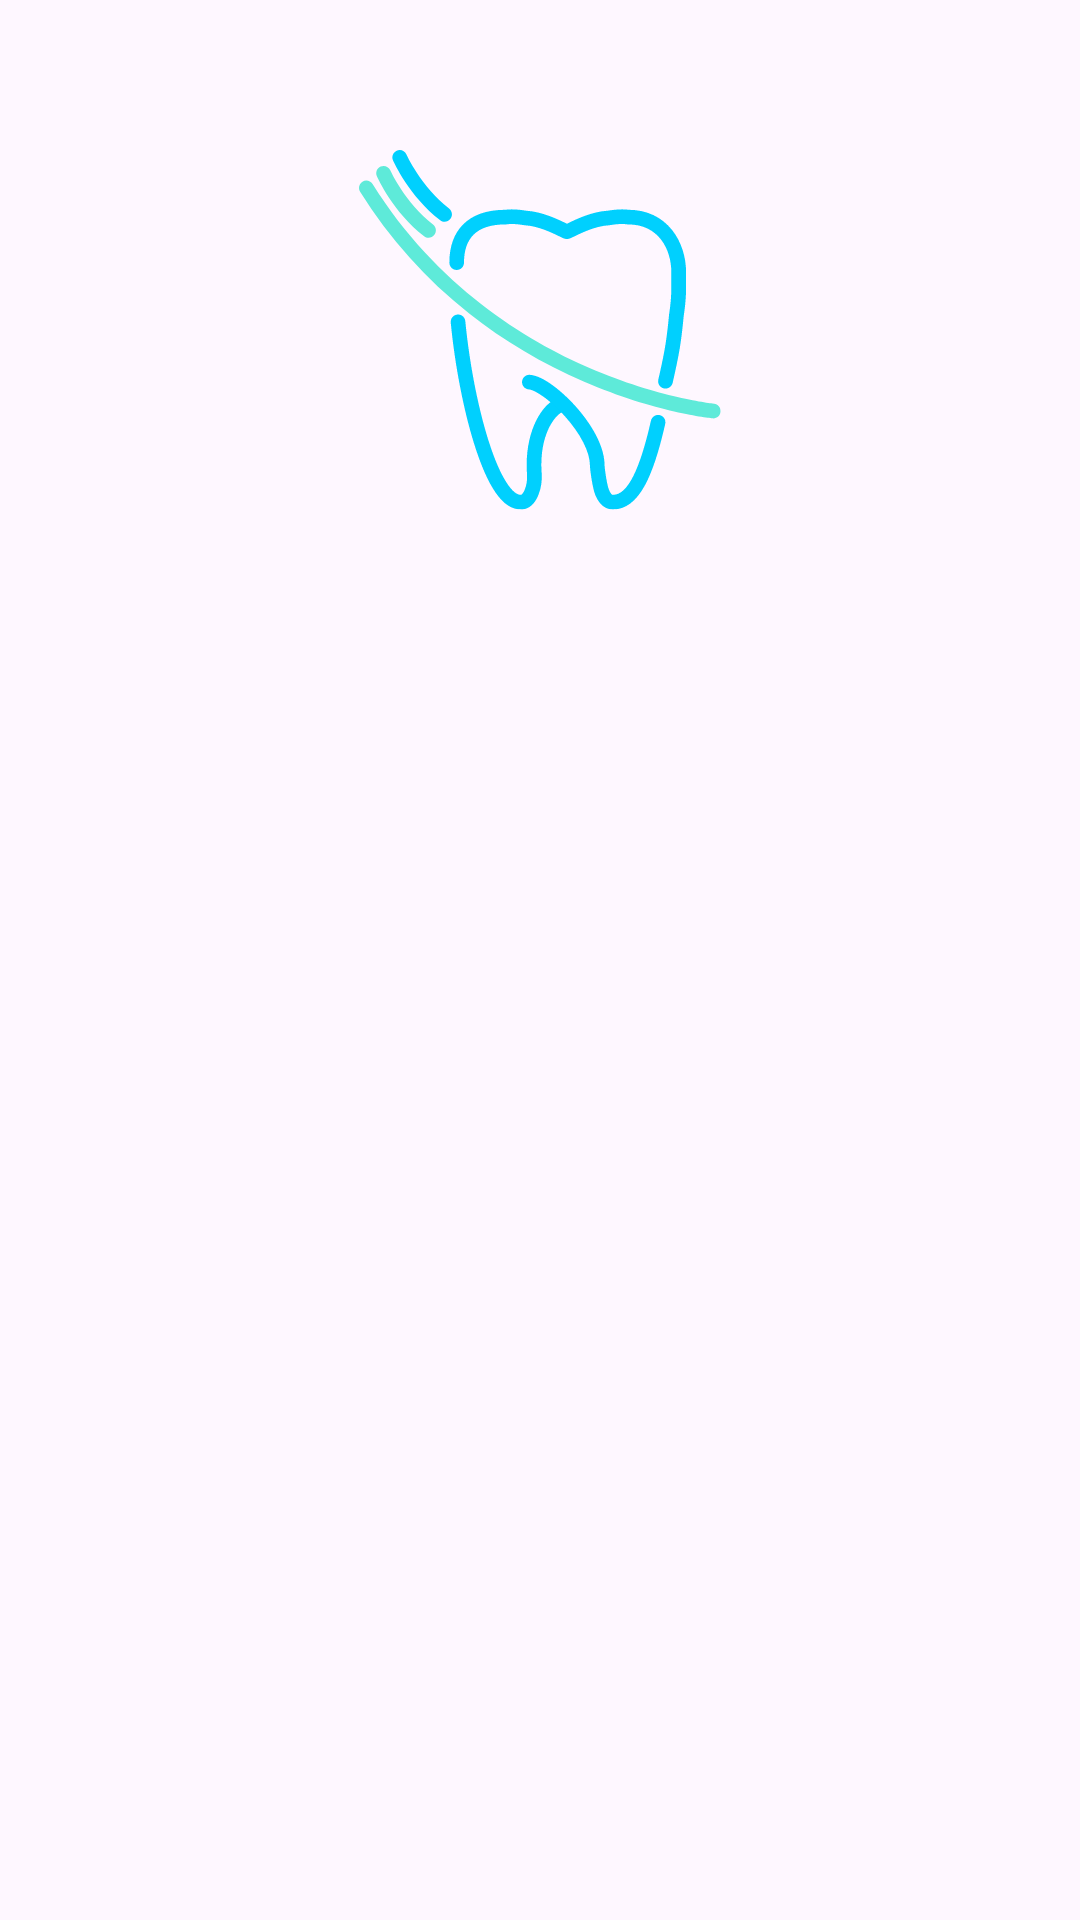

Android layout source for this screen:
<!-- AndroidManifest.xml: application theme Theme.DentalClinic -->
<!-- res/layout/fragment_splash.xml -->
<?xml version="1.0" encoding="utf-8"?>
<androidx.constraintlayout.widget.ConstraintLayout xmlns:android="http://schemas.android.com/apk/res/android"
    xmlns:app="http://schemas.android.com/apk/res-auto"
    xmlns:tools="http://schemas.android.com/tools"
    android:layout_width="match_parent"
    style="@style/SplashTheme"
    android:layout_height="match_parent"
    tools:context=".views.singup.SplashFragment">

    <ImageView
        android:id="@+id/imageView"
        android:layout_width="wrap_content"
        android:layout_height="wrap_content"
        android:layout_marginStart="100dp"
        android:layout_marginTop="50dp"
        android:layout_marginEnd="100dp"
        android:src="@drawable/ic_logo_clinic"
        app:layout_constraintEnd_toEndOf="parent"
        app:layout_constraintStart_toStartOf="parent"
        app:layout_constraintTop_toTopOf="parent" />


</androidx.constraintlayout.widget.ConstraintLayout>
<!-- resources referenced by this layout -->
<resources>
  <!-- drawable ic_logo_clinic: vector/xml drawable (drawable, 8514 chars, omitted) -->
  <style name="SplashTheme" parent="Theme.AppCompat.NoActionBar">
          <item name="android:windowBackground">@drawable/splash_background</item>
      </style>
  <style name="Theme.DentalClinic" parent="Base.Theme.DentalClinic" />
  <!-- drawable splash_background (drawable) -->
  <layer-list xmlns:android="http://schemas.android.com/apk/res/android">
      <item android:drawable="@color/colorPrimaryDark" />
      <item>
          <bitmap
              android:gravity="center"
              android:src="@drawable/ic_logo_denctal" />
      </item>
  </layer-list>
  <style name="Base.Theme.DentalClinic" parent="Theme.Material3.DayNight.NoActionBar">
          
          
      </style>
  <color name="colorPrimaryDark">#33DEFE</color>
  <!-- drawable ic_logo_denctal: vector/xml drawable (drawable, 5226 chars, omitted) -->
</resources>
